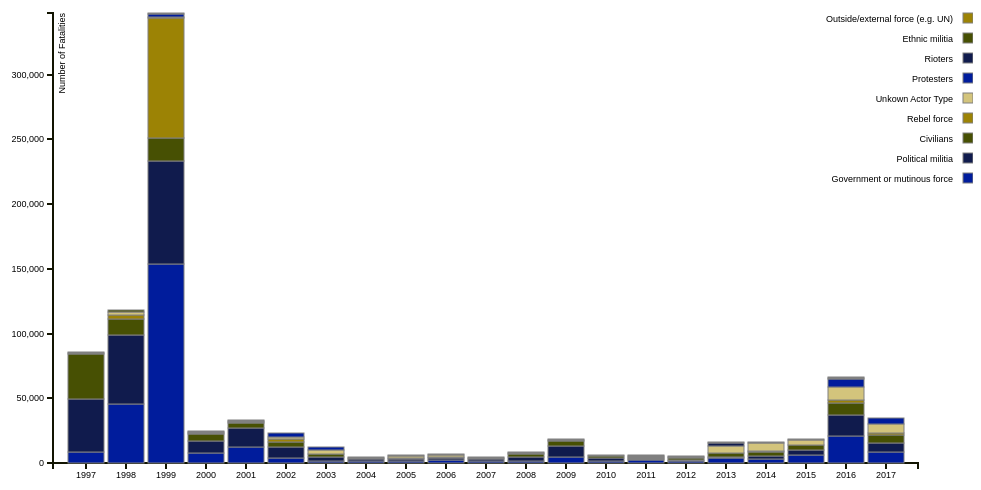
D3 v3 page, settled after 360 driven frames (6 s of simulated time); the page loaded 1 data file(s).


    var _gaq = _gaq || [];
    _gaq.push(['_setAccount', 'UA-45101494-1']);
    _gaq.push(['_setDomainName', 'delimited.io']);
    _gaq.push(['_trackPageview']);
    (function() {
        var ga = document.createElement('script'); ga.type = 'text/javascript'; ga.async = true;
        ga.src = ('https:' == document.location.protocol ? 'https://ssl' : 'http://www') + '.google-analytics.com/ga.js';
        var s = document.getElementsByTagName('script')[0]; s.parentNode.insertBefore(ga, s);
    })();
    

      var margin = {top: 20, right: 55, bottom: 30, left: 80},
          width  = 1000 - margin.left - margin.right,
          height = 500  - margin.top  - margin.bottom;

      var x = d3.scale.ordinal()
          .rangeRoundBands([0, width], .1);

      var y = d3.scale.linear()
          .rangeRound([height, 0]);

      var xAxis = d3.svg.axis()
          .scale(x)
          .orient("bottom");

      var yAxis = d3.svg.axis()
          .scale(y)
          .orient("left");

      var color = d3.scale.ordinal()
          .range(["#001c9c","#101b4d","#475003","#9c8305","#d3c47c"]);

      var svg = d3.select("body").append("svg")
          .attr("width",  width  + margin.left + margin.right)
          .attr("height", height + margin.top  + margin.bottom)
        .append("g")
          .attr("transform", "translate(" + margin.left + "," + margin.top + ")");

      d3.csv("data.csv", function (error, data) {

        var labelVar = 'Year';
        var varNames = d3.keys(data[0]).filter(function (key) { return key !== labelVar;});
        color.domain(varNames);

        data.forEach(function (d) {
          var y0 = 0;
          d.mapping = varNames.map(function (name) {
            return {
              name: name,
              label: d[labelVar],
              y0: y0,
              y1: y0 += +d[name]
            };
          });
          d.total = d.mapping[d.mapping.length - 1].y1;
        });

        x.domain(data.map(function (d) { return d.Year; }));
        y.domain([0, d3.max(data, function (d) { return d.total; })]);

        svg.append("g")
            .attr("class", "x axis")
            .attr("transform", "translate(0," + height + ")")
            .call(xAxis);

        svg.append("g")
            .attr("class", "y axis")
            .call(yAxis)
          .append("text")
            .attr("transform", "rotate(-90)")
            .attr("y", 6)
            .attr("dy", ".71em")
            .style("text-anchor", "end")
            .text("Number of Fatalities");

        var selection = svg.selectAll(".series")
            .data(data)
          .enter().append("g")
            .attr("class", "series")
            .attr("transform", function (d) { return "translate(" + x(d.Year) + ",0)"; });

        selection.selectAll("rect")
          .data(function (d) { return d.mapping; })
        .enter().append("rect")
          .attr("width", x.rangeBand())
          .attr("y", function (d) { return y(d.y1); })
          .attr("height", function (d) { return y(d.y0) - y(d.y1); })
          .style("fill", function (d) { return color(d.name); })
          .style("stroke", "grey")
          .on("mouseover", function (d) { showPopover.call(this, d); })
          .on("mouseout",  function (d) { removePopovers(); })

        var legend = svg.selectAll(".legend")
            .data(varNames.slice().reverse())
          .enter().append("g")
            .attr("class", "legend")
            .attr("transform", function (d, i) { return "translate(55," + i * 20 + ")"; });

        legend.append("rect")
            .attr("x", width - 10)
            .attr("width", 10)
            .attr("height", 10)
            .style("fill", color)
            .style("stroke", "grey");

        legend.append("text")
            .attr("x", width - 20)
            .attr("y", 6)
            .attr("dy", ".35em")
            .style("text-anchor", "end")
            .text(function (d) { return d; });

        function removePopovers () {
          $('.popover').each(function() {
            $(this).remove();
          });
        }

        function showPopover (d) {
          $(this).popover({
            title: d.name,
            placement: 'auto top',
            container: 'body',
            trigger: 'manual',
            html : true,
            content: function() {
              return "Year: " + d.label +
                     "<br/>Conflicts: " + d3.format(",")(d.value ? d.value: d.y1 - d.y0); }
          });
          $(this).popover('show')
        }
      });
    

### data: data.csv
Year, Government or mutinous force, Political militia, Civilians, Rebel force, Unkown Actor Type, Protesters, Rioters, Ethnic militia, Outside/external force (e.g. UN)
1997, 8778, 40554, 35029, 610, 932, 36, 5, 53, 15
1998, 45525, 53358, 11978, 3121, 2940, 17, 49, 1000, 0
1999, 153699, 79618, 17446, 92696, 1021, 2142, 2, 1000, 0
2000, 7810, 9424, 5146, 1020, 456, 854, 34, 10, 0
2001, 12112, 14906, 3905, 523, 669, 1283, 98, 19, 17
2002, 4079, 8656, 3259, 2672, 1249, 3405, 66, 19, 1
2003, 1589, 3188, 1898, 587, 2529, 2353, 56, 53, 3
2004, 1485, 1271, 803, 64, 642, 74, 107, 28, 0
2005, 1465, 1264, 1349, 30, 1030, 860, 34, 28, 0
2006, 2215, 1568, 941, 32, 1444, 620, 4, 0, 0
2007, 1637, 1659, 472, 78, 837, 188, 37, 31, 3
2008, 1673, 2922, 2670, 147, 559, 123, 112, 0, 2
2009, 4733, 8335, 4113, 396, 726, 309, 16, 2, 0
2010, 1606, 2453, 1430, 220, 441, 86, 19, 9, 0
2011, 2195, 828, 594, 31, 737, 188, 1167, 33, 63
2012, 1563, 1110, 866, 236, 1002, 146, 217, 5, 15
2013, 3914, 1016, 2446, 126, 5787, 215, 1730, 115, 631
2014, 3453, 1885, 3327, 457, 6022, 997, 419, 13, 31
2015, 6053, 4222, 3305, 270, 3686, 735, 217, 29, 89
2016, 20885, 16134, 9042, 2383, 10444, 6030, 1068, 71, 643
2017, 8293, 7188, 6171, 1221, 6909, 4888, 174, 61, 43